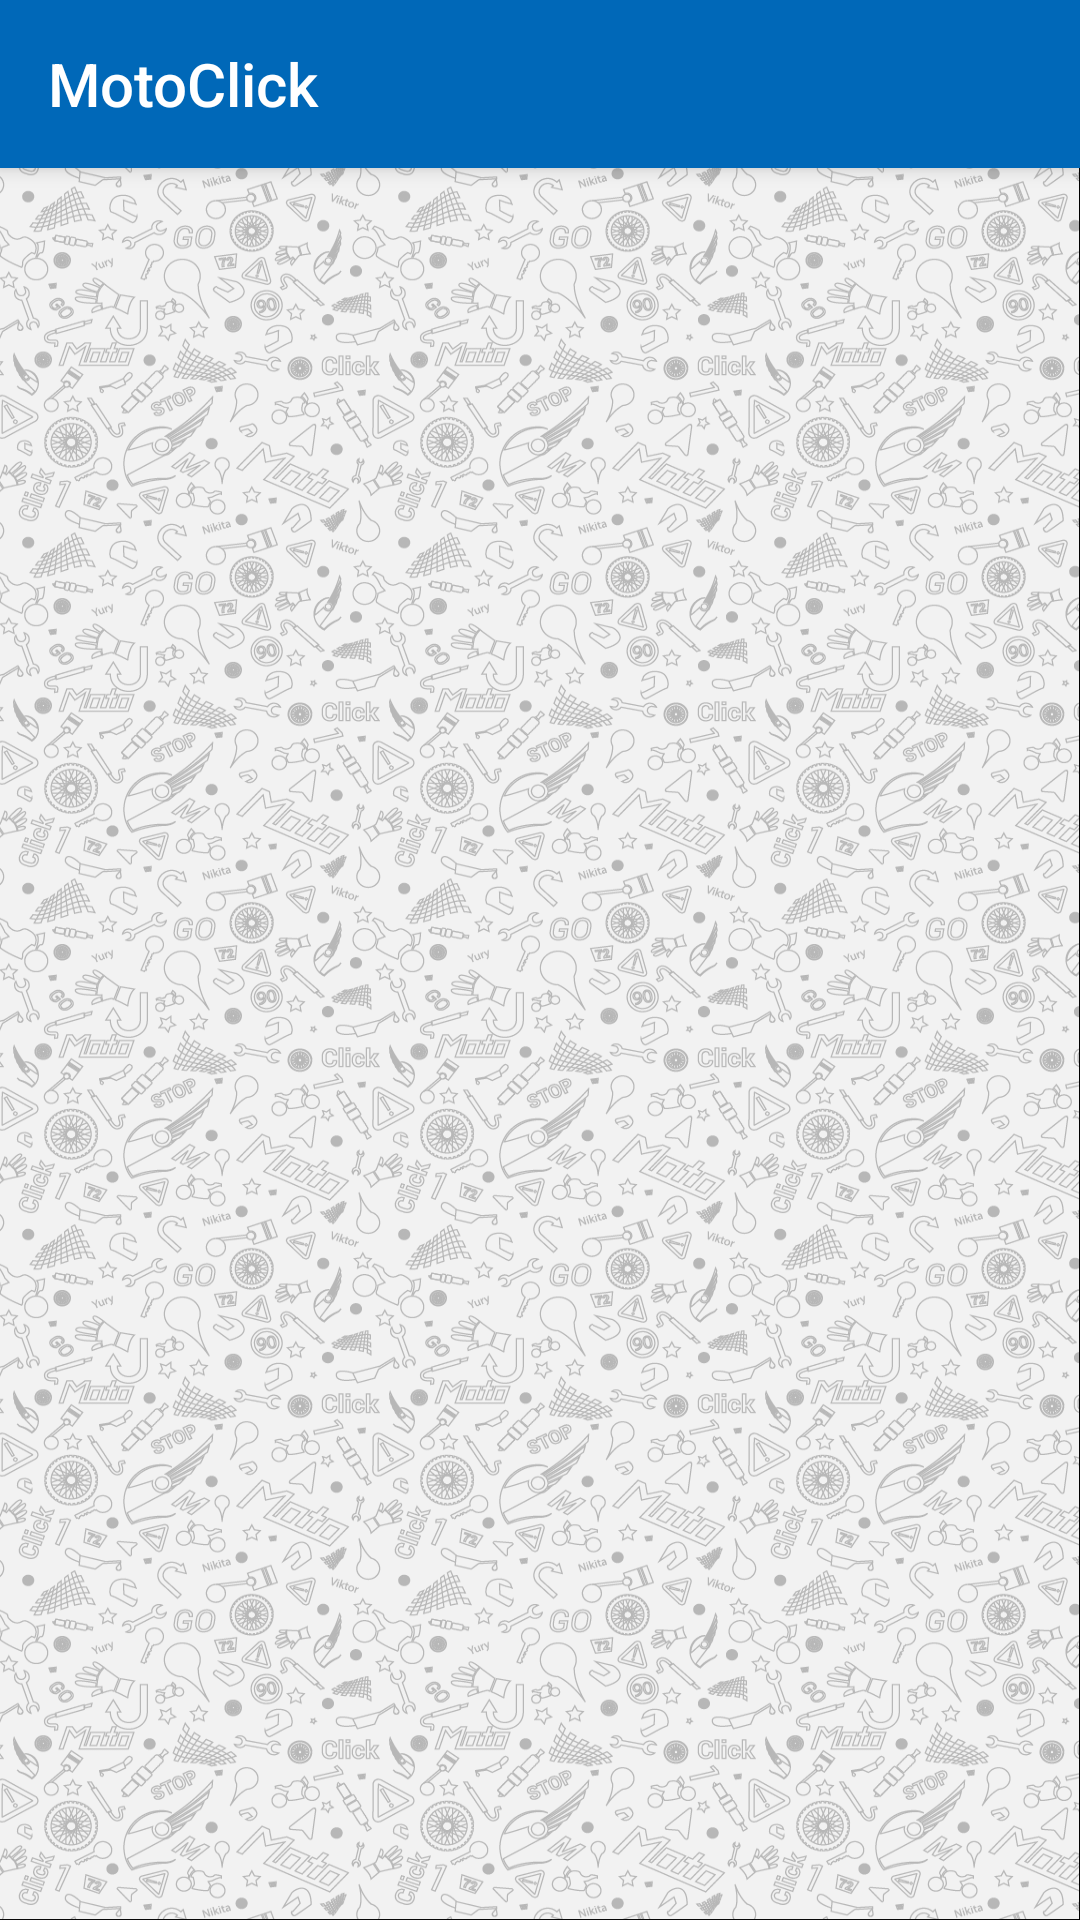

Android layout source for this screen:
<!-- AndroidManifest.xml: application theme AppTheme -->
<!-- res/layout/layout_chat.xml -->
<?xml version="1.0" encoding="utf-8"?>
<android.support.design.widget.CoordinatorLayout xmlns:android="http://schemas.android.com/apk/res/android"
    xmlns:app="http://schemas.android.com/apk/res-auto"
    xmlns:tools="http://schemas.android.com/tools"
    android:layout_width="match_parent"
    android:layout_height="match_parent"
    android:background="@drawable/chat_background"
    android:fitsSystemWindows="true"
    tools:context="com.vyn.motoclick.activities.ChatActivity">

    <android.support.design.widget.AppBarLayout
        android:layout_width="match_parent"
        android:layout_height="wrap_content"
        android:theme="@style/AppTheme.AppBarOverlay">

        <android.support.v7.widget.Toolbar
            android:id="@+id/toolbar"
            android:layout_width="match_parent"
            android:layout_height="?attr/actionBarSize"
            android:background="?attr/colorPrimary"
            app:popupTheme="@style/AppTheme.PopupOverlay"
            app:title="@string/app_name" />

    </android.support.design.widget.AppBarLayout>


    <FrameLayout
        android:id="@+id/frame_layout_content_chat"
        android:layout_width="match_parent"
        android:layout_height="match_parent"
        app:layout_behavior="@string/appbar_scrolling_view_behavior"



        />

</android.support.design.widget.CoordinatorLayout>
<!-- resources referenced by this layout -->
<resources>
  <!-- drawable chat_background: png bitmap (drawable-hdpi, 303760 bytes) -->
  <string name="app_name">MotoClick</string>
  <style name="AppTheme.AppBarOverlay" parent="ThemeOverlay.AppCompat.Dark.ActionBar" />
  <style name="AppTheme.PopupOverlay" parent="ThemeOverlay.AppCompat.Light" />
  <style name="AppTheme" parent="Theme.AppCompat.Light.DarkActionBar">
          
          <item name="colorPrimary">@color/colorPrimary</item>
          <item name="colorPrimaryDark">@color/colorPrimaryDark</item>
          <item name="colorAccent">@color/colorAccent</item>
      </style>
  <color name="colorPrimary">#0068b8</color>
  <color name="colorPrimaryDark">#0068b8</color>
  <color name="colorAccent">#008bf6</color>
</resources>
